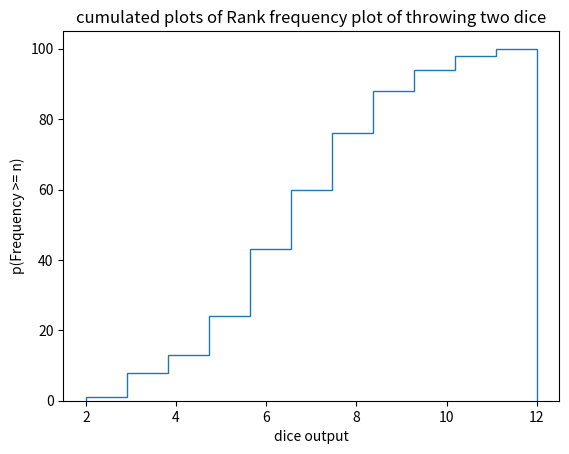

Write Python code to recreate this figure. (Note: this script raises an exception after producing the figure.)
import numpy as np
import matplotlib.pyplot as plt
def roll_2_die(no_of_times):
  die_1 = np.random.random_integers(1, 6, no_of_times)
  die_2 = np.random.random_integers(1, 6, no_of_times)
  return die_1 + die_2

def get_median(x, y):
  return x[np.max(np.where(y <= 0.5))]
def get_prob(x,y, prob):
  x_index = np.max(np.where(x <= prob))
  return y[x_index]#[x[np.max(np.where(x < 0.5))],np.max(y[np.where(x <=0.5)])
if __name__ == "__main__":
  dice_sum_output = roll_2_die(100)
  plt.title(
  "cumulated plots of Rank frequency plot of throwing two dice")
  plt.xlabel('dice output')
  plt.ylabel('p(Frequency >= n)')
  y = plt.hist(dice_sum_output, bins=11,normed= True, cumulative= True,
  histtype= "step", label="first try" )
  dice_sum_output = roll_2_die(1000)
  y = plt.hist(dice_sum_output, bins=11,normed= True, cumulative= True,
  histtype= "step", label="second try" )
  a = get_median(y[1], y[0])
  print(a)
  x_9 = get_prob(y[1],y[0], 9)
  print(x_9)
  #plt.legend(fontsize = 8, framealpha = 0.85 )
  #plt.show()
